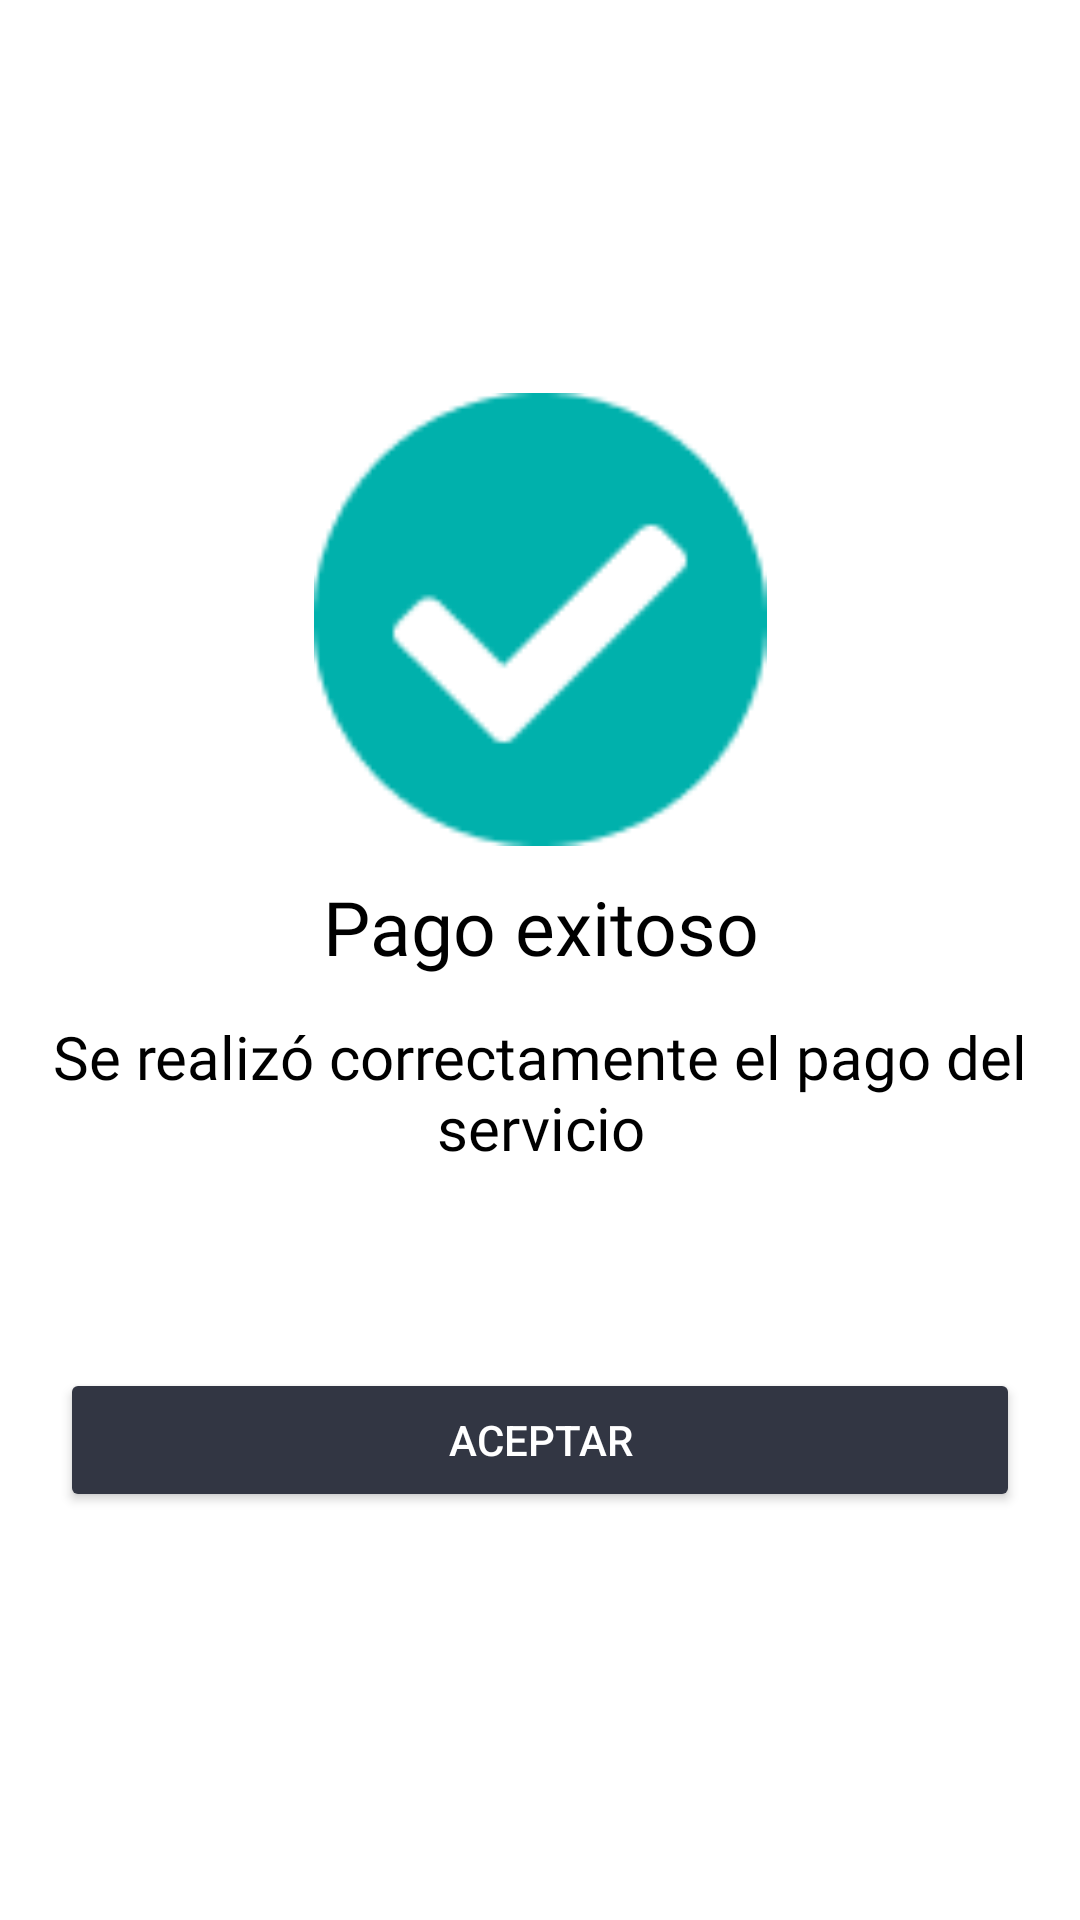

This screen was rendered from an Android layout file. Write that file and the resources it references.
<!-- AndroidManifest.xml: application theme Theme.MyApplication -->
<!-- res/layout/fragment_pago_exitoso.xml -->
<?xml version="1.0" encoding="utf-8"?>
<FrameLayout xmlns:android="http://schemas.android.com/apk/res/android"
    xmlns:app="http://schemas.android.com/apk/res-auto"
    xmlns:tools="http://schemas.android.com/tools"
    android:layout_width="match_parent"
    android:layout_height="match_parent"
    android:layout_gravity="center"
    tools:context=".Pago_exitoso"
    style="@style/SCREEN">

    <LinearLayout
        android:layout_width="match_parent"
        android:layout_height="match_parent"
        android:gravity="center"
        android:orientation="vertical">

        <ImageView
            android:id="@+id/imageView14"
            android:layout_width="match_parent"
            android:layout_height="151dp"
            android:layout_gravity="center"
            android:src="@drawable/check" />

        <TextView
            android:id="@+id/textView20"
            android:layout_width="match_parent"
            android:layout_height="wrap_content"
            android:textSize="25dp"
            android:padding="10dp"
            android:text="Pago exitoso"
            android:fontFamily="@font/poppins_medium"
            style="@style/TEXT"
            android:textAlignment="center" />

        <TextView
            android:id="@+id/textView38"
            android:padding="3dp"
            android:layout_width="match_parent"
            android:layout_height="wrap_content"
            android:textSize="20dp"
            android:fontFamily="@font/poppins_light"
            style="@style/TEXT"

            android:text="Se realizó correctamente el pago del servicio"
            android:textAlignment="center" />
        <TextView
            android:id="@+id/hora"
            android:layout_width="match_parent"
            android:layout_height="wrap_content"
            android:textSize="25dp"
            android:padding="10dp"
            android:text=""
            android:fontFamily="@font/poppins_medium"
            android:textColor="@color/black"
            android:textAlignment="center" />

        <Button
            android:id="@+id/pago_exitoso_btn"
            android:layout_width="match_parent"
            android:layout_height="wrap_content"
            android:layout_marginStart="20sp"
            android:layout_marginTop="10sp"
            android:layout_marginEnd="20sp"
            android:layout_marginBottom="5sp"
            android:text="Aceptar"
            style="@style/BUTTON_PRINCIPAL"
            app:cornerRadius="15dp" />
    </LinearLayout>
</FrameLayout>
<!-- resources referenced by this layout -->
<resources>
  <color name="black">#FF000000</color>
  <!-- drawable check: png bitmap (drawable-v24, 1986 bytes) -->
  <style name="BUTTON_PRINCIPAL">
          <item name="android:backgroundTint">#323643</item>
          <item name="android:textColor">#FFFFFF</item>
      </style>
  <style name="SCREEN">
          <item name="android:background">#FFFFFF</item>
      </style>
  <style name="TEXT">
          <item name="android:textColor">#FF000000</item>
      </style>
  <style name="Theme.MyApplication" parent="Theme.MaterialComponents.DayNight.DarkActionBar">
          
          <item name="colorPrimary">@color/purple_500</item>
          <item name="colorPrimaryVariant">@color/purple_700</item>
          <item name="colorOnPrimary">@color/white</item>
          
          <item name="colorSecondary">@color/teal_200</item>
          <item name="colorSecondaryVariant">@color/teal_700</item>
          <item name="colorOnSecondary">@color/black</item>
          
          <item name="android:statusBarColor" tools:targetApi="l">?attr/colorPrimaryVariant</item>
          
      </style>
  <color name="purple_500">#FF6200EE</color>
  <color name="purple_700">#FF3700B3</color>
  <color name="white">#FFFFFFFF</color>
  <color name="teal_200">#FF03DAC5</color>
  <color name="teal_700">#FF018786</color>
</resources>
